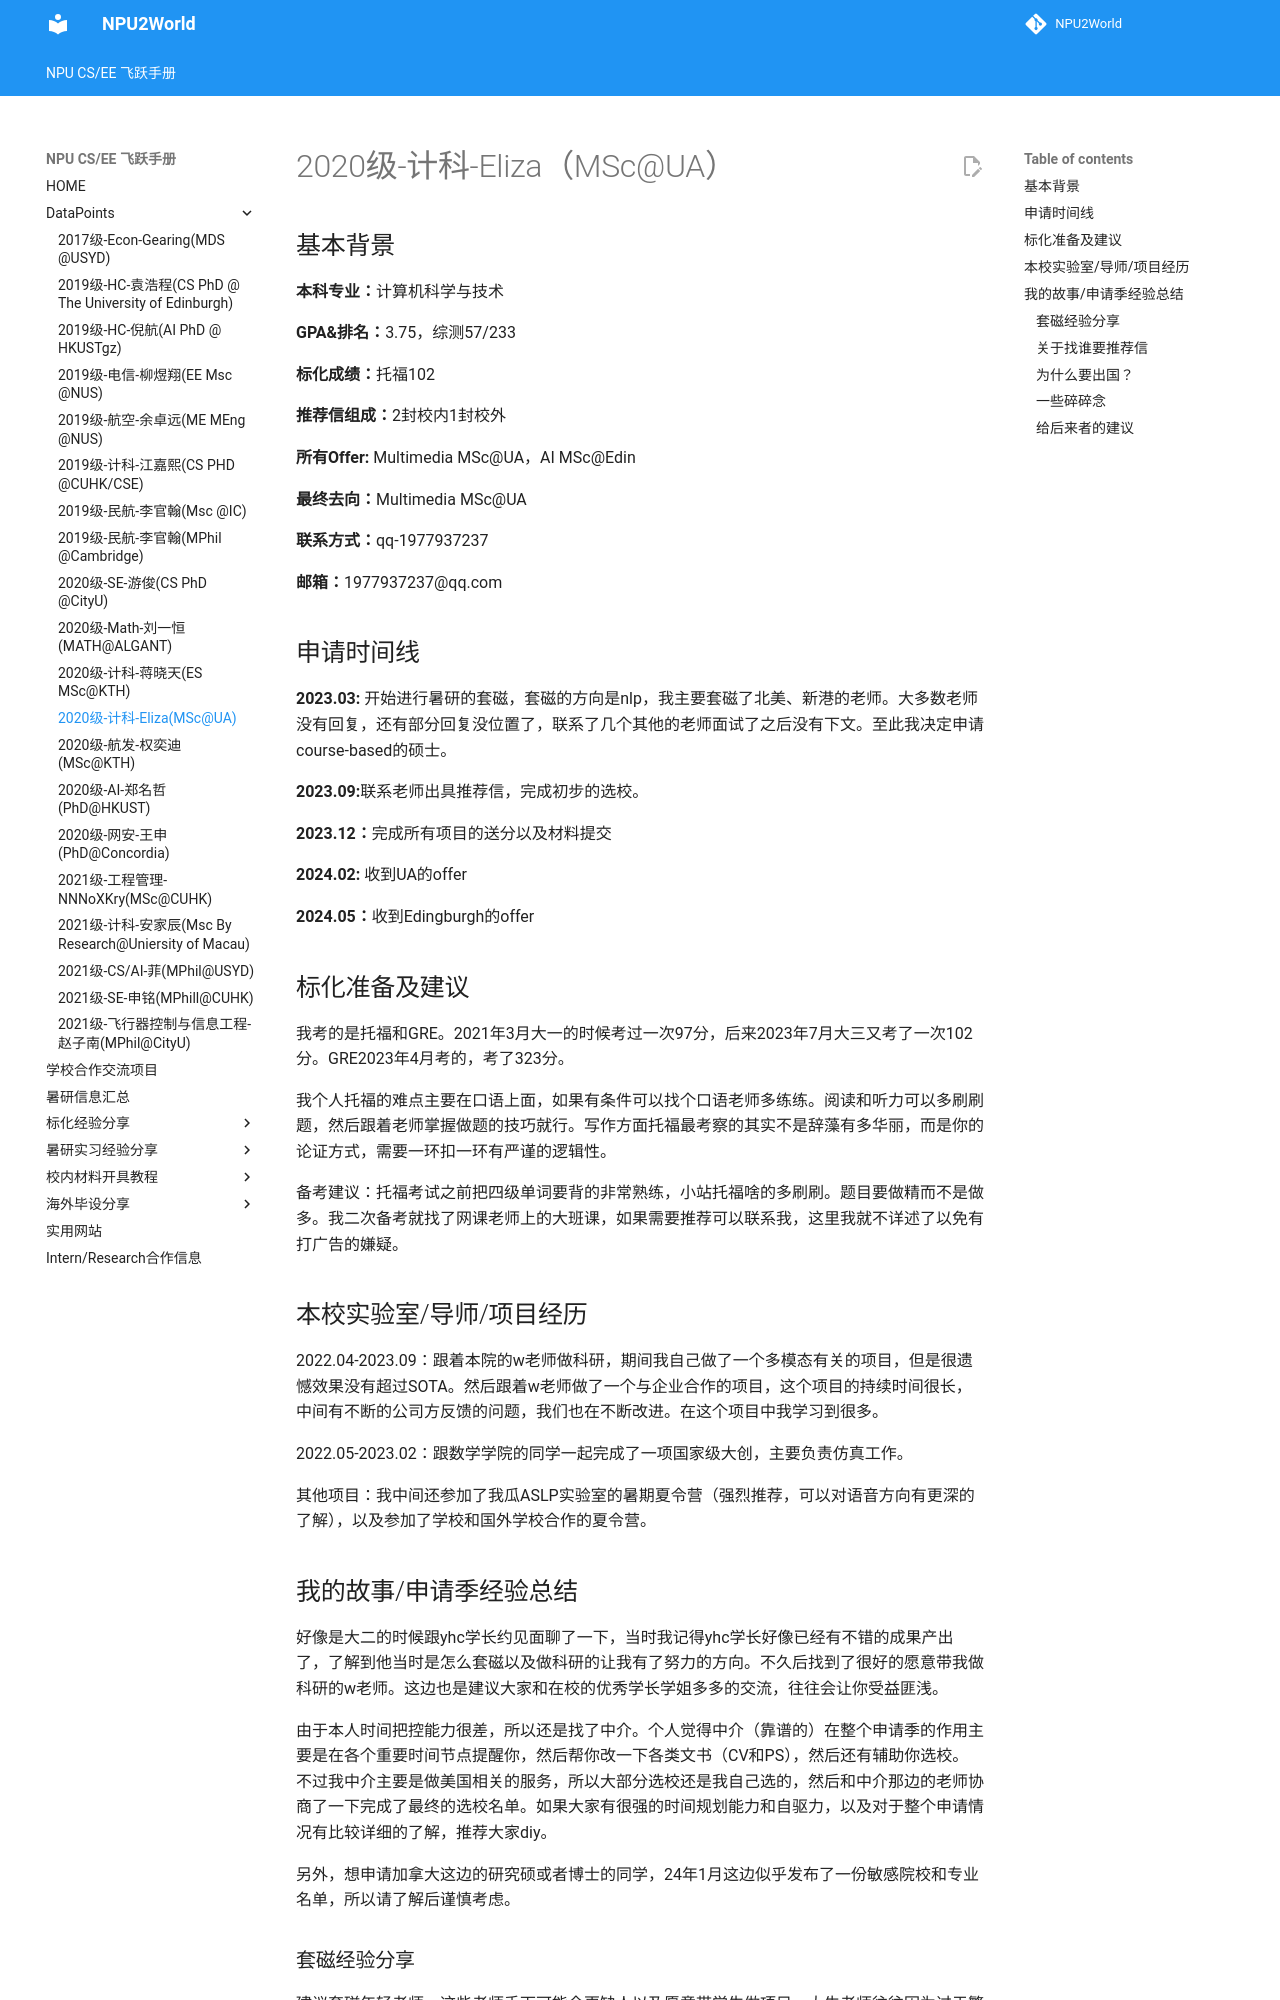

repository: NPU2World/NPU2World · page: DataPoints/2020级-计科-Eliza/index.html · generator: mkdocs

# 2020级-计科-Eliza（MSc@UA）

## 基本背景

**本科专业：**计算机科学与技术

**GPA&排名：**3.75，综测57/233

**标化成绩：**托福102

**推荐信组成：**2封校内1封校外

**所有Offer:** Multimedia MSc@UA，AI MSc@Edin

**最终去向：**Multimedia MSc@UA

**联系方式：**qq-1977937237

**邮箱：**1977937237@qq.com



## 申请时间线

**2023.03:** 开始进行暑研的套磁，套磁的方向是nlp，我主要套磁了北美、新港的老师。大多数老师没有回复，还有部分回复没位置了，联系了几个其他的老师面试了之后没有下文。至此我决定申请course-based的硕士。

**2023.09:**联系老师出具推荐信，完成初步的选校。

**2023.12：**完成所有项目的送分以及材料提交

**2024.02:** 收到UA的offer

**2024.05：**收到Edingburgh的offer



## 标化准备及建议

我考的是托福和GRE。2021年3月大一的时候考过一次97分，后来2023年7月大三又考了一次102分。GRE2023年4月考的，考了323分。

我个人托福的难点主要在口语上面，如果有条件可以找个口语老师多练练。阅读和听力可以多刷刷题，然后跟着老师掌握做题的技巧就行。写作方面托福最考察的其实不是辞藻有多华丽，而是你的论证方式，需要一环扣一环有严谨的逻辑性。

备考建议：托福考试之前把四级单词要背的非常熟练，小站托福啥的多刷刷。题目要做精而不是做多。我二次备考就找了网课老师上的大班课，如果需要推荐可以联系我，这里我就不详述了以免有打广告的嫌疑。



## 本校实验室/导师/项目经历

2022.04-2023.09：跟着本院的w老师做科研，期间我自己做了一个多模态有关的项目，但是很遗憾效果没有超过SOTA。然后跟着w老师做了一个与企业合作的项目，这个项目的持续时间很长，中间有不断的公司方反馈的问题，我们也在不断改进。在这个项目中我学习到很多。

2022.05-2023.02：跟数学学院的同学一起完成了一项国家级大创，主要负责仿真工作。

其他项目：我中间还参加了我瓜ASLP实验室的暑期夏令营（强烈推荐，可以对语音方向有更深的了解），以及参加了学校和国外学校合作的夏令营。



## 我的故事/申请季经验总结

好像是大二的时候跟yhc学长约见面聊了一下，当时我记得yhc学长好像已经有不错的成果产出了，了解到他当时是怎么套磁以及做科研的让我有了努力的方向。不久后找到了很好的愿意带我做科研的w老师。这边也是建议大家和在校的优秀学长学姐多多的交流，往往会让你受益匪浅。

由于本人时间把控能力很差，所以还是找了中介。个人觉得中介（靠谱的）在整个申请季的作用主要是在各个重要时间节点提醒你，然后帮你改一下各类文书（CV和PS），然后还有辅助你选校。不过我中介主要是做美国相关的服务，所以大部分选校还是我自己选的，然后和中介那边的老师协商了一下完成了最终的选校名单。如果大家有很强的时间规划能力和自驱力，以及对于整个申请情况有比较详细的了解，推荐大家diy。

另外，想申请加拿大这边的研究硕或者博士的同学，24年1月这边似乎发布了一份敏感院校和专业名单，所以请了解后谨慎考虑。
